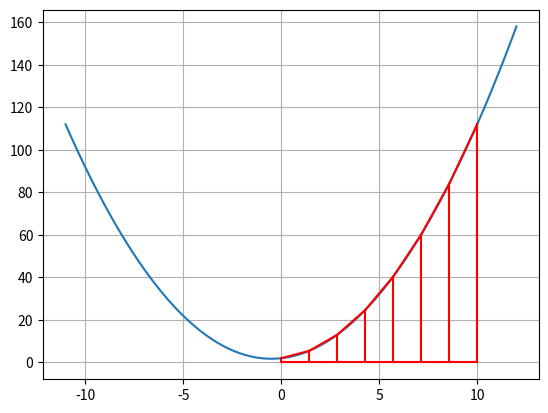

Python code for this plot:
import math
import numpy as np
import matplotlib.pyplot as plt
import matplotlib.patches as mpatches
import scipy.interpolate as interpolate

def Stepien_Patryk_trapezy(a,b,n):
    n=n-1;

    h= (b-a)/n;
    wynik =0;
    for i in range(n-1):
        wynik= wynik+ f(a+(i+1)*h );
       # rect = mpatches.Rectangle((pros, 0), h, f(s), linewidth=1, edgecolor='r', facecolor='none')
       # plt.gca().add_patch(rect);
       
    for i in range(n):  #rysowanie trapezów
        x=[a+(i)*h,a+(i+1)*h];
        y=[f(a+(i)*h),f((i+1)*h)];
        new_x = np.linspace(x[0], x[1], 28);
        new_y = interpolate.interp1d(x, y, kind='slinear')(new_x)
        plt.plot(new_x, new_y, 'r-')
        
        x=[a+(i)*h,a+(i)*h];
        y=[f(a+(i)*h),0];
        plt.plot(x, y,'r-');
        
    x=[a+(n)*h,a+(n)*h];#ostatnia linia
    y=[f(a+(n)*h),0];
    plt.plot(x, y,'r-');
    
    x=[0,a+(n)*h];#linia pozioma x=0
    y=[0,0];
    plt.plot(x, y,'r-');
        
        
    wynik=wynik+((f(a)+f(b))/2);
    wynik=wynik*h;
    print(wynik);
    
    
    return wynik;



def f(x): #f(x)=x^2+x+2
    return x*x+x+2;




x1 = np.linspace(-11, 12, 200);
y1 = f(x1); 
    
plt.plot(x1,y1,'-');
Stepien_Patryk_trapezy(0, 10, 8)
plt.grid();


plt.show();








